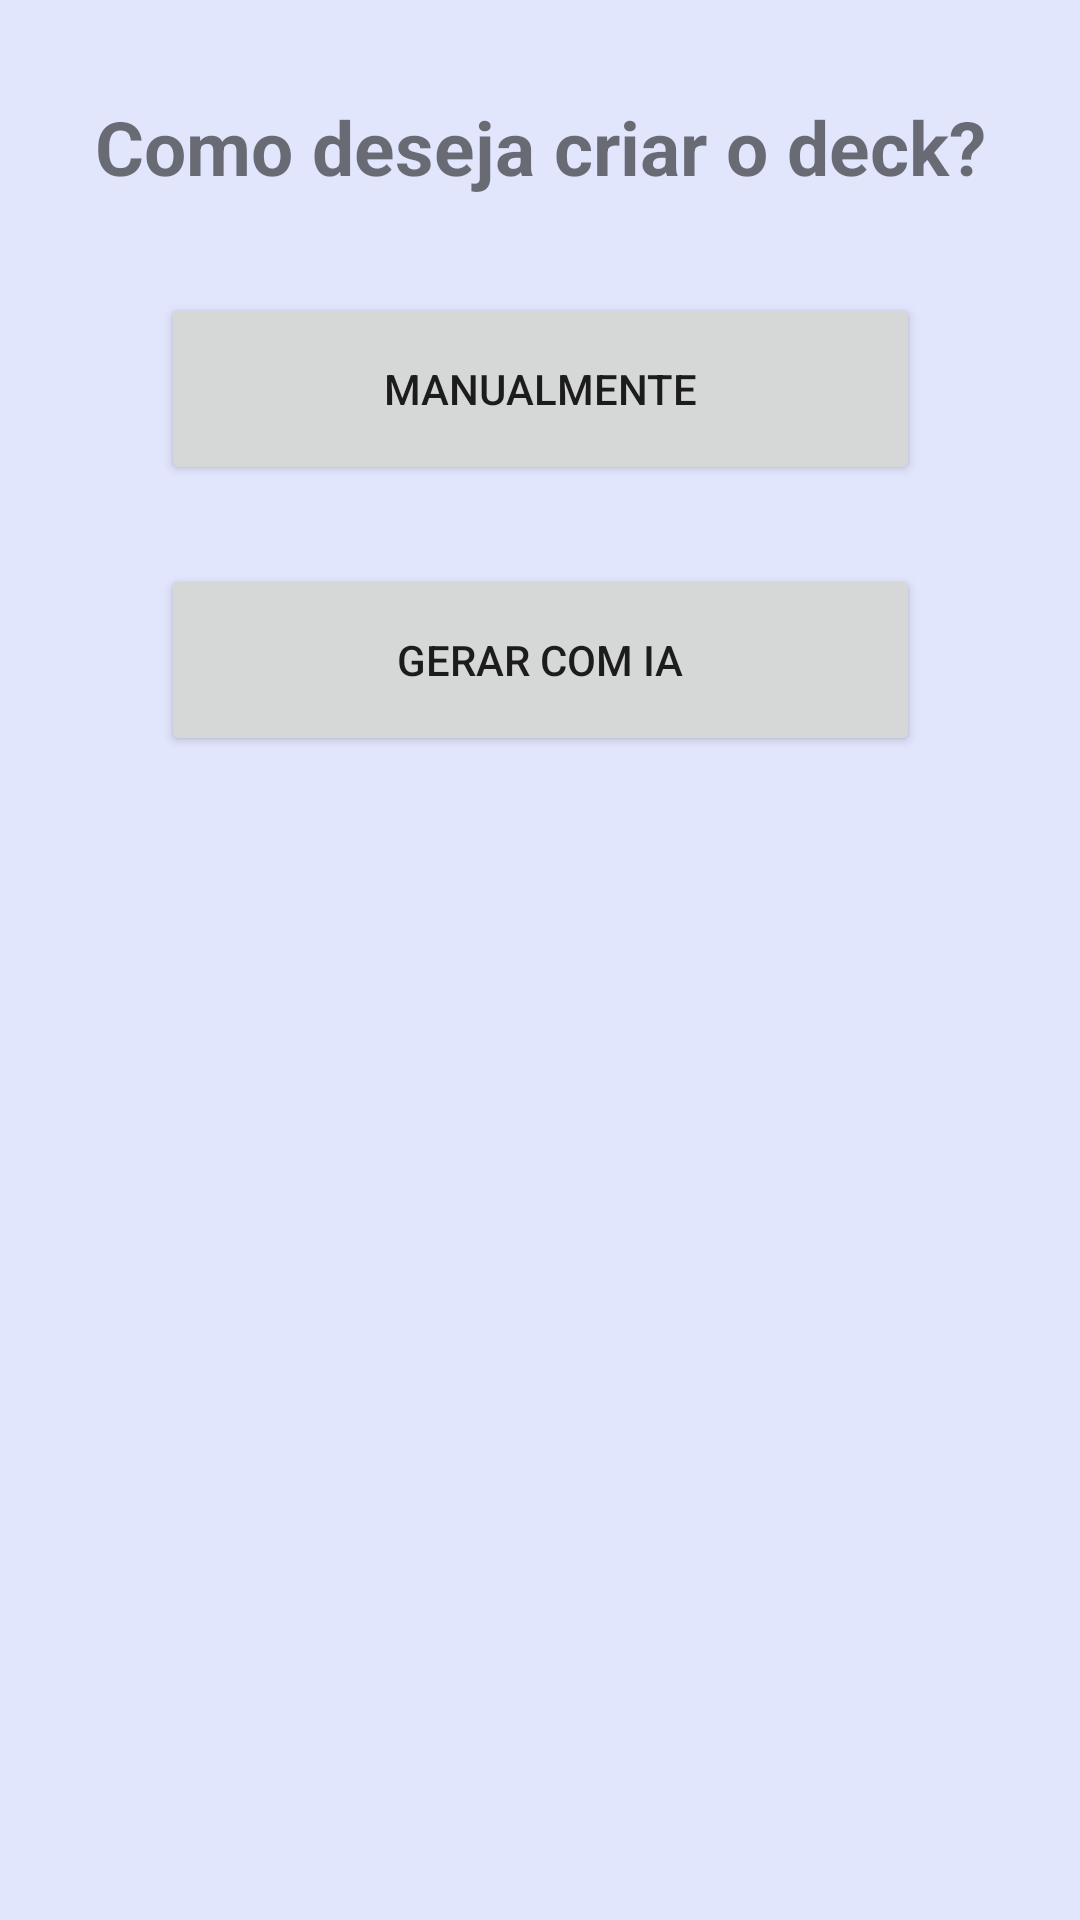

Android layout source for this screen:
<!-- AndroidManifest.xml: application theme Theme.Teachfy -->
<!-- res/layout/dialog_creation_method.xml -->
<?xml version="1.0" encoding="utf-8"?>
<androidx.constraintlayout.widget.ConstraintLayout xmlns:android="http://schemas.android.com/apk/res/android"
    xmlns:app="http://schemas.android.com/apk/res-auto"
    android:layout_width="match_parent"
    android:layout_height="wrap_content"
    android:layout_margin="20dp"
    android:background="#92CCD4FB">

    <TextView
        android:id="@+id/textCreationMethod"
        android:layout_width="wrap_content"
        android:layout_height="wrap_content"
        android:text="Como deseja criar o deck?"
        android:textSize="25dp"
        android:textStyle="bold"
        app:layout_constraintBottom_toBottomOf="parent"
        app:layout_constraintEnd_toEndOf="parent"
        app:layout_constraintStart_toStartOf="parent"
        app:layout_constraintTop_toTopOf="parent"
        app:layout_constraintVertical_bias="0.053" />

    <Button
        android:id="@+id/buttonManualCreation"
        android:layout_width="253dp"
        android:layout_height="64dp"
        android:layout_marginTop="32dp"
        android:layout_marginBottom="24dp"
        android:text="Manualmente"
        app:layout_constraintBottom_toBottomOf="parent"
        app:layout_constraintEnd_toEndOf="parent"
        app:layout_constraintStart_toStartOf="parent"
        app:layout_constraintTop_toBottomOf="@+id/textCreationMethod"
        app:layout_constraintVertical_bias="0.0" />

    <Button
        android:id="@+id/buttonAIGeneration"
        android:layout_width="253dp"
        android:layout_height="64dp"
        android:layout_marginTop="24dp"
        android:layout_marginBottom="24dp"
        android:text="Gerar com IA"
        app:layout_constraintBottom_toBottomOf="parent"
        app:layout_constraintEnd_toEndOf="parent"
        app:layout_constraintStart_toStartOf="parent"
        app:layout_constraintTop_toBottomOf="@+id/buttonManualCreation"
        app:layout_constraintVertical_bias="0.006" />
</androidx.constraintlayout.widget.ConstraintLayout>
<!-- resources referenced by this layout -->
<resources>
  <style name="Theme.Teachfy" parent="Theme.MaterialComponents.DayNight.DarkActionBar">
          
          <item name="colorPrimary">@color/purple_500</item>
          <item name="colorPrimaryVariant">@color/purple_700</item>
          <item name="colorOnPrimary">@color/white</item>
          
          <item name="colorSecondary">@color/teal_200</item>
          <item name="colorSecondaryVariant">@color/teal_700</item>
          <item name="colorOnSecondary">@color/black</item>
          
          <item name="android:statusBarColor">?attr/colorPrimaryVariant</item>
          
      </style>
  <!-- not gathered from this repository: default colours our renderer supplied (Android Studio template values) -->
  <color name="purple_500">#FF6200EE</color>
  <color name="purple_700">#FF3700B3</color>
  <color name="teal_200">#FF03DAC5</color>
  <color name="teal_700">#FF018786</color>
  <color name="black">#FF000000</color>
  <color name="white">#FFFFFFFF</color>
</resources>
